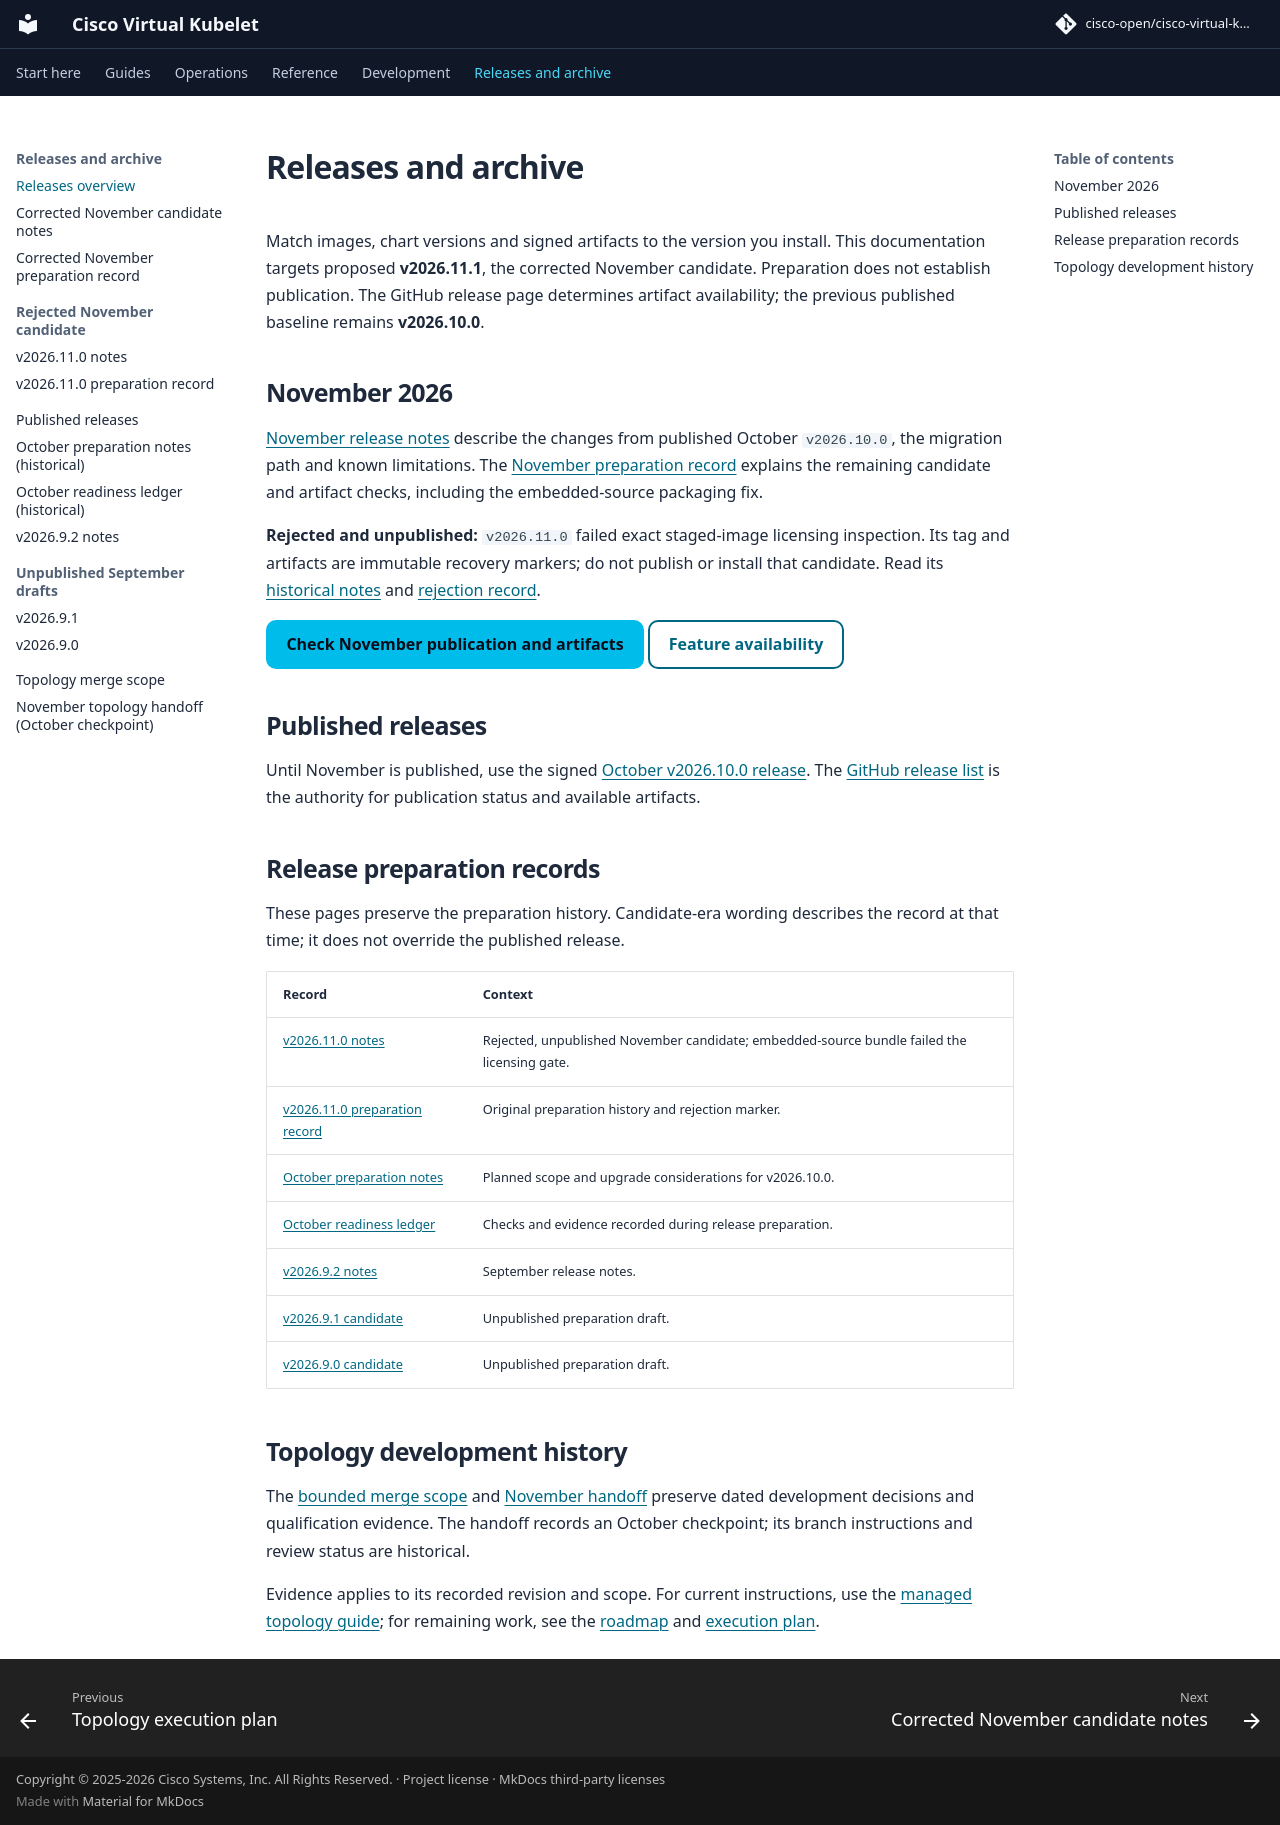

repository: cisco-open/cisco-virtual-kubelet · page: docs/releases/index.html · generator: mkdocs

# Releases and archive

Match images, chart versions and signed artifacts to the version you install.
This documentation targets proposed **v2026.11.1**, the corrected November
candidate. Preparation does not establish publication. The GitHub release page
determines artifact availability; the previous published baseline remains
**v2026.10.0**.

## November 2026

[November release notes](v2026.11.1.md) describe the changes from published
October `v2026.10.0`, the migration path and known limitations. The
[November preparation record](v2026.11.1-readiness.md) explains the remaining
candidate and artifact checks, including the embedded-source packaging fix.

**Rejected and unpublished:** `v2026.11.0` failed exact staged-image licensing
inspection. Its tag and artifacts are immutable recovery markers; do not publish
or install that candidate. Read its [historical notes](v2026.11.0.md) and
[rejection record](v2026.11.0-readiness.md).

[Check November publication and artifacts](https://github.com/cisco-open/cisco-virtual-kubelet/releases/tag/v2026.11.1){ .md-button .md-button--primary }
[Feature availability](../status.md){ .md-button }

## Published releases

Until November is published, use the signed
[October v2026.10.0 release](https://github.com/cisco-open/cisco-virtual-kubelet/releases/tag/v2026.10.0).
The [GitHub release list](https://github.com/cisco-open/cisco-virtual-kubelet/releases)
is the authority for publication status and available artifacts.

## Release preparation records

These pages preserve the preparation history. Candidate-era wording describes
the record at that time; it does not override the published release.

| Record | Context |
| --- | --- |
| [v2026.11.0 notes](v2026.11.0.md) | Rejected, unpublished November candidate; embedded-source bundle failed the licensing gate. |
| [v2026.11.0 preparation record](v2026.11.0-readiness.md) | Original preparation history and rejection marker. |
| [October preparation notes](v2026.10.0.md) | Planned scope and upgrade considerations for v2026.10.0. |
| [October readiness ledger](v2026.10.0-readiness.md) | Checks and evidence recorded during release preparation. |
| [v2026.9.2 notes](v2026.9.2.md) | September release notes. |
| [v2026.9.1 candidate](v2026.9.1.md) | Unpublished preparation draft. |
| [v2026.9.0 candidate](v2026.9.0.md) | Unpublished preparation draft. |

## Topology development history

The [bounded merge scope](../topology-merge-scope.md) and
[November handoff](../topology-november-handoff.md) preserve dated development
decisions and qualification evidence. The handoff records an October checkpoint;
its branch instructions and review status are historical.

Evidence applies to its recorded revision and scope. For current instructions,
use the [managed topology guide](../topology-awareness.md); for remaining work,
see the [roadmap](../topology-roadmap.md) and
[execution plan](../topology-roadmap-execution.md).
